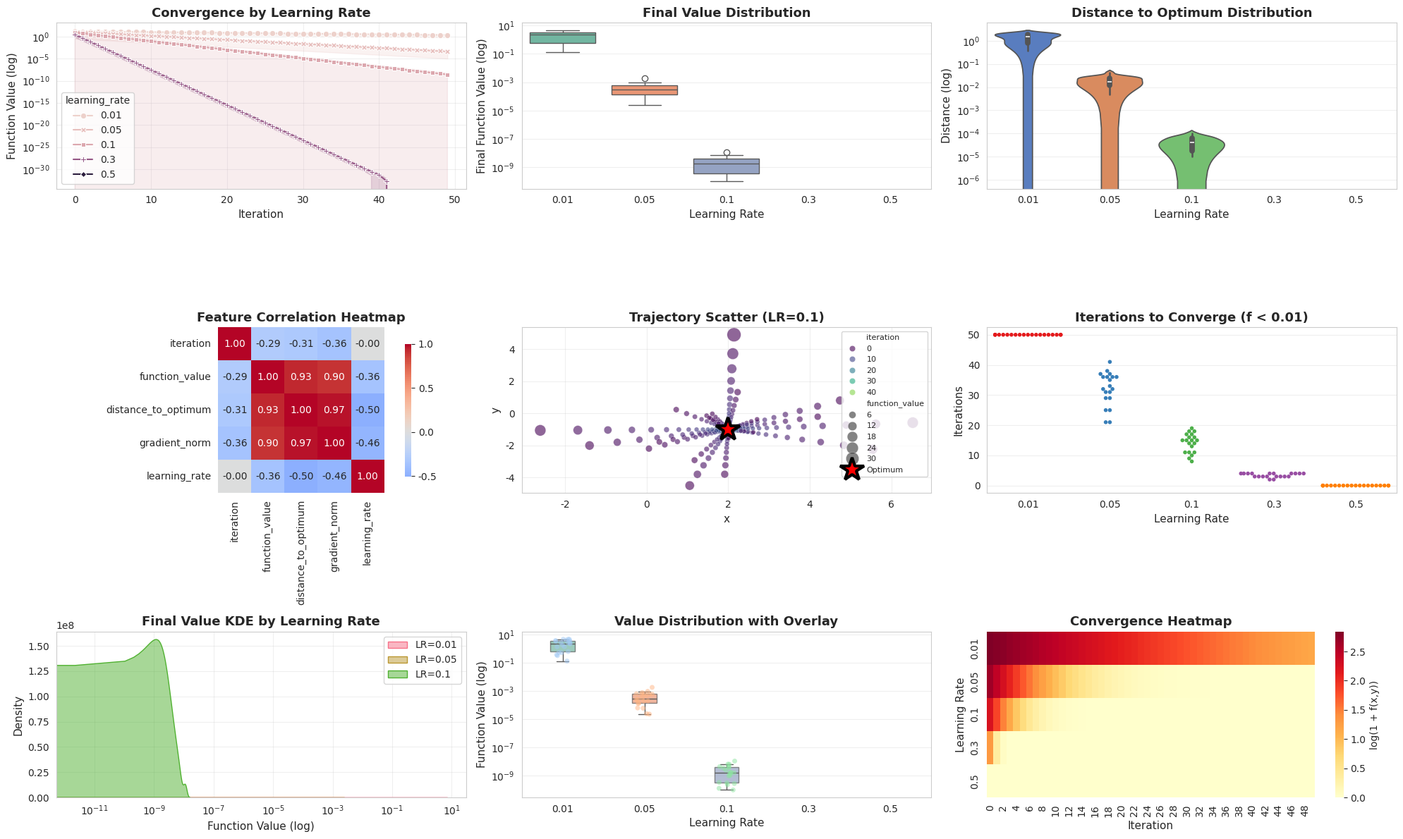
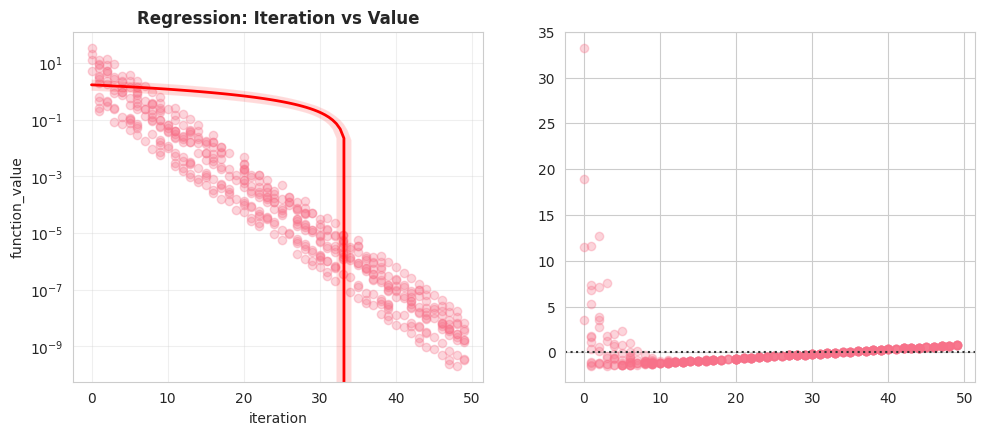

Write the Python code that produced these figures, in order. (Note: this script raises an exception after producing the figures.)

#Part 6: Advanced Visualization with Seaborn
#Advanced Seaborn Visualizations for Optimization

#Part 6: Advanced Visualization with Seaborn
#Advanced Seaborn Visualizations for Optimization

import numpy as np
import matplotlib.pyplot as plt
import seaborn as sns
import pandas as pd
from scipy.stats import multivariate_normal

# Set style
sns.set_style("whitegrid")
sns.set_palette("husl")

# Define learning rates globally
LEARNING_RATES = [0.01, 0.05, 0.1, 0.3, 0.5]

# GENERATE OPTIMIZATION DATA

def generate_optimization_data():
    """Generate data from multiple optimization runs"""
    
    np.random.seed(42)
    
    data = []
    
    # Multiple runs for each learning rate
    for lr in LEARNING_RATES:
        for run in range(20):
            # Simulate optimization
            start = np.random.randn(2) * 3 + np.array([2, -1])
            
            # Simple quadratic: f(x,y) = (x-2)² + (y+1)²
            point = start.copy()
            
            for iteration in range(50):
                grad = 2 * (point - np.array([2, -1]))
                point = point - lr * grad
                
                value = np.sum((point - np.array([2, -1]))**2)
                distance = np.linalg.norm(point - np.array([2, -1]))
                
                data.append({
                    'learning_rate': lr,
                    'run': run,
                    'iteration': iteration,
                    'x': point[0],
                    'y': point[1],
                    'function_value': value,
                    'distance_to_optimum': distance,
                    'gradient_norm': np.linalg.norm(grad)
                })
    
    return pd.DataFrame(data)


# SEABORN VISUALIZATIONS


def create_seaborn_visualizations():
    """Create comprehensive Seaborn visualizations"""
    
    # Generate data
    print("Generating optimization data...")
    df = generate_optimization_data()
    
    # Figure 1: Multiple plot types
    fig = plt.figure(figsize=(20, 12))
    
    # 1. Line plot: Convergence by learning rate
    ax1 = plt.subplot(3, 3, 1)
    sns.lineplot(data=df, x='iteration', y='function_value',
                hue='learning_rate', style='learning_rate',
                markers=True, dashes=False, ax=ax1, errorbar='sd')
    ax1.set_yscale('log')
    ax1.set_title('Convergence by Learning Rate', fontsize=13, fontweight='bold')
    ax1.set_xlabel('Iteration', fontsize=11)
    ax1.set_ylabel('Function Value (log)', fontsize=11)
    ax1.grid(True, alpha=0.3)
    
    # 2. Box plot: Final values distribution
    final_df = df[df['iteration'] == 49]
    ax2 = plt.subplot(3, 3, 2)
    sns.boxplot(data=final_df, x='learning_rate', y='function_value',
               hue='learning_rate', palette='Set2', ax=ax2, legend=False)
    ax2.set_yscale('log')
    ax2.set_title('Final Value Distribution', fontsize=13, fontweight='bold')
    ax2.set_xlabel('Learning Rate', fontsize=11)
    ax2.set_ylabel('Final Function Value (log)', fontsize=11)
    ax2.grid(True, alpha=0.3, axis='y')
    
    # 3. Violin plot: Distance distribution
    ax3 = plt.subplot(3, 3, 3)
    sns.violinplot(data=final_df, x='learning_rate', y='distance_to_optimum',
                  hue='learning_rate', palette='muted', ax=ax3, inner='box', legend=False)
    ax3.set_yscale('log')
    ax3.set_title('Distance to Optimum Distribution', fontsize=13, fontweight='bold')
    ax3.set_xlabel('Learning Rate', fontsize=11)
    ax3.set_ylabel('Distance (log)', fontsize=11)
    ax3.grid(True, alpha=0.3, axis='y')
    
    # 4. Heatmap: Correlation matrix
    ax4 = plt.subplot(3, 3, 4)
    numeric_cols = ['iteration', 'function_value', 'distance_to_optimum', 
                    'gradient_norm', 'learning_rate']
    corr_matrix = df[numeric_cols].corr()
    sns.heatmap(corr_matrix, annot=True, fmt='.2f', cmap='coolwarm',
               center=0, square=True, ax=ax4, cbar_kws={'shrink': 0.8})
    ax4.set_title('Feature Correlation Heatmap', fontsize=13, fontweight='bold')
    
    # 5. Joint plot style scatter
    ax5 = plt.subplot(3, 3, 5)
    sample_df = df[df['learning_rate'] == 0.1].sample(min(1000, len(df)))
    sns.scatterplot(data=sample_df, x='x', y='y', hue='iteration',
                   palette='viridis', size='function_value', sizes=(20, 200),
                   alpha=0.6, ax=ax5, legend='brief')
    ax5.plot(2, -1, 'r*', markersize=25, markeredgecolor='black',
            markeredgewidth=3, label='Optimum')
    ax5.set_title('Trajectory Scatter (LR=0.1)', fontsize=13, fontweight='bold')
    ax5.set_xlabel('x', fontsize=11)
    ax5.set_ylabel('y', fontsize=11)
    ax5.legend(loc='upper right', fontsize=8)
    ax5.grid(True, alpha=0.3)
    
    # 6. Swarm plot: Iterations needed
    iterations_to_threshold = []
    for (lr, run), group in df.groupby(['learning_rate', 'run']):
        converged = group[group['function_value'] < 0.01]
        if len(converged) > 0:
            iter_needed = converged['iteration'].min()
        else:
            iter_needed = 50
        iterations_to_threshold.append({
            'learning_rate': lr,
            'iterations_to_converge': iter_needed
        })
    
    iter_df = pd.DataFrame(iterations_to_threshold)
    ax6 = plt.subplot(3, 3, 6)
    sns.swarmplot(data=iter_df, x='learning_rate', y='iterations_to_converge',
                 hue='learning_rate', palette='Set1', size=4, ax=ax6, legend=False)
    ax6.set_title('Iterations to Converge (f < 0.01)', fontsize=13, fontweight='bold')
    ax6.set_xlabel('Learning Rate', fontsize=11)
    ax6.set_ylabel('Iterations', fontsize=11)
    ax6.grid(True, alpha=0.3, axis='y')
    
    # 7. KDE plot: Function value distribution
    ax7 = plt.subplot(3, 3, 7)
    for lr in LEARNING_RATES:
        subset = df[(df['learning_rate'] == lr) & (df['iteration'] == 49)]
        sns.kdeplot(data=subset, x='function_value', label=f'LR={lr}',
                   ax=ax7, fill=True, alpha=0.5)
    ax7.set_xscale('log')
    ax7.set_title('Final Value KDE by Learning Rate', fontsize=13, fontweight='bold')
    ax7.set_xlabel('Function Value (log)', fontsize=11)
    ax7.set_ylabel('Density', fontsize=11)
    ax7.legend()
    ax7.grid(True, alpha=0.3)
    
    # 8. Strip plot with box overlay
    ax8 = plt.subplot(3, 3, 8)
    sns.stripplot(data=final_df, x='learning_rate', y='function_value',
                 hue='learning_rate', palette='pastel', alpha=0.5, jitter=True, 
                 ax=ax8, legend=False)
    sns.boxplot(data=final_df, x='learning_rate', y='function_value',
               hue='learning_rate', palette='Set2', ax=ax8, showfliers=False, 
               width=0.3, boxprops=dict(alpha=0.7), legend=False)
    ax8.set_yscale('log')
    ax8.set_title('Value Distribution with Overlay', fontsize=13, fontweight='bold')
    ax8.set_xlabel('Learning Rate', fontsize=11)
    ax8.set_ylabel('Function Value (log)', fontsize=11)
    ax8.grid(True, alpha=0.3, axis='y')
    
    # 9. Pair plot for subset (shown as heatmap)
    ax9 = plt.subplot(3, 3, 9)
    pivot_data = df.pivot_table(
        values='function_value',
        index='iteration',
        columns='learning_rate',
        aggfunc='mean'
    )
    sns.heatmap(np.log1p(pivot_data.T), cmap='YlOrRd', ax=ax9,
               cbar_kws={'label': 'log(1 + f(x,y))'})
    ax9.set_title('Convergence Heatmap', fontsize=13, fontweight='bold')
    ax9.set_xlabel('Iteration', fontsize=11)
    ax9.set_ylabel('Learning Rate', fontsize=11)
    
    plt.tight_layout()
    plt.savefig('seaborn_comprehensive.png', dpi=300, bbox_inches='tight')
    plt.show()
    

    print("\nSEABORN VISUALIZATION TYPES DEMONSTRATED:")
    print("1. lineplot    - Time series with confidence intervals")
    print("2. boxplot     - Distribution summaries")
    print("3. violinplot  - Distribution shapes")
    print("4. heatmap     - Correlation matrices")
    print("5. scatterplot - Multi-dimensional relationships")
    print("6. swarmplot   - Categorical distributions")
    print("7. kdeplot     - Density estimation")
    print("8. stripplot   - Individual observations")
    print("9. pivot table - Aggregated heatmaps")
    

# ADVANCED STATISTICAL PLOTS


def create_statistical_analysis():
    """Create advanced statistical visualizations"""
    
    df = generate_optimization_data()
    
    fig = plt.figure(figsize=(18, 10))
    
    # 1. Regression plot
    ax1 = plt.subplot(2, 3, 1)
    sample = df[df['learning_rate'] == 0.1].sample(min(500, len(df)))
    sns.regplot(data=sample, x='iteration', y='function_value',
               scatter_kws={'alpha': 0.3}, line_kws={'color': 'red', 'linewidth': 2},
               ax=ax1)
    ax1.set_yscale('log')
    ax1.set_title('Regression: Iteration vs Value', fontsize=12, fontweight='bold')
    ax1.grid(True, alpha=0.3)
    
    # 2. Residual plot
    ax2 = plt.subplot(2, 3, 2)
    sns.residplot(data=sample, x='iteration', y='function_value',
                 lowess=True, scatter_kws={'alpha': 0.3},
                 line_kws={'color': 'red', 'linewidth': 2}, ax=ax2)
    ax2.set_title('Residual Plot', fontsize=12, fontweight='bold')
    ax2.grid(True, alpha=0.3)
    
    # 3. Count plot
    converged_df = df[df['function_value'] < 0.01].groupby(
        ['learning_rate', 'run']).size().reset_index(name='converged')
    converged_df['converged'] = converged_df['converged'] > 0
    
    ax3 = plt.subplot(2, 3, 3)
    sns.countplot(data=converged_df, x='learning_rate', hue='converged',
                 palette='Set2', ax=ax3)
    ax3.set_title('Convergence Success Rate', fontsize=12, fontweight='bold')
    ax3.set_xlabel('Learning Rate', fontsize=11)
    ax3.set_ylabel('Count', fontsize=11)
    ax3.legend(title='Converged')
    ax3.grid(True, alpha=0.3, axis='y')
    
    # 4. Joint KDE
    ax4 = plt.subplot(2, 3, 4)
    final_sample = df[df['iteration'] == 49].sample(min(1000, len(df)))
    sns.kdeplot(data=final_sample, x='x', y='y', fill=True, 
               cmap='Blues', levels=10, ax=ax4)
    ax4.plot(2, -1, 'r*', markersize=25, markeredgecolor='black',
            markeredgewidth=3, label='Optimum')
    ax4.set_title('2D KDE of Final Positions', fontsize=12, fontweight='bold')
    ax4.legend()
    ax4.grid(True, alpha=0.3)
    
    # 5. Bar plot with error bars
    ax5 = plt.subplot(2, 3, 5)
    summary = df.groupby('learning_rate').agg({
        'function_value': ['mean', 'std']
    }).reset_index()
    summary.columns = ['learning_rate', 'mean_value', 'std_value']
    
    sns.barplot(data=summary, x='learning_rate', y='mean_value',
               hue='learning_rate', palette='viridis', ax=ax5, errorbar=None, legend=False)
    ax5.errorbar(range(len(summary)), summary['mean_value'],
                yerr=summary['std_value'], fmt='none', color='black',
                capsize=5, linewidth=2)
    ax5.set_yscale('log')
    ax5.set_title('Mean Function Value ± Std', fontsize=12, fontweight='bold')
    ax5.set_xlabel('Learning Rate', fontsize=11)
    ax5.set_ylabel('Mean Value (log)', fontsize=11)
    ax5.grid(True, alpha=0.3, axis='y')
    
    # 6. FacetGrid concept (manual)
    ax6 = plt.subplot(2, 3, 6)
    for lr in [0.01, 0.1, 0.5]:
        subset = df[df['learning_rate'] == lr]
        grouped = subset.groupby('iteration')['function_value'].mean()
        ax6.plot(grouped.index, grouped.values, label=f'LR={lr}',
                linewidth=2, marker='o', markersize=4)
    
    ax6.set_yscale('log')
    ax6.set_title('Comparison of Select Learning Rates', fontsize=12, fontweight='bold')
    ax6.set_xlabel('Iteration', fontsize=11)
    ax6.set_ylabel('Mean Function Value (log)', fontsize=11)
    ax6.legend()
    ax6.grid(True, alpha=0.3)
    
    plt.tight_layout()
    plt.savefig('seaborn_statistical.png', dpi=300, bbox_inches='tight')
    plt.show()


# CUSTOM STYLED PLOTS

def create_publication_quality():
    """Create publication-quality plots with Seaborn styling"""
    
    df = generate_optimization_data()
    
    # Use different Seaborn styles
    styles = ['darkgrid', 'whitegrid', 'dark', 'white', 'ticks']
    
    fig, axes = plt.subplots(2, 3, figsize=(18, 10))
    axes = axes.flatten()
    
    for idx, style in enumerate(styles):
        sns.set_style(style)
        ax = axes[idx]
        
        # Sample data
        sample = df[df['learning_rate'].isin([0.01, 0.1, 0.5])]
        
        sns.lineplot(data=sample, x='iteration', y='distance_to_optimum',
                    hue='learning_rate', style='learning_rate',
                    markers=True, dashes=False, ax=ax, errorbar='sd',
                    palette='deep', linewidth=2.5)
        
        ax.set_yscale('log')
        ax.set_title(f'Style: {style}', fontsize=13, fontweight='bold')
        ax.set_xlabel('Iteration', fontsize=11)
        ax.set_ylabel('Distance to Optimum (log)', fontsize=11)
        ax.legend(title='Learning Rate', fontsize=9)
        
        if style in ['white', 'ticks']:
            sns.despine(ax=ax)
    
    # Last plot: comparison summary
    sns.set_style('whitegrid')
    ax = axes[5]
    
    final = df[df['iteration'] == 49]
    summary = final.groupby('learning_rate')['function_value'].agg(['mean', 'std'])
    
    bars = ax.bar(range(len(summary)), summary['mean'], 
                  color=sns.color_palette('husl', len(summary)),
                  edgecolor='black', linewidth=2)
    ax.errorbar(range(len(summary)), summary['mean'], yerr=summary['std'],
               fmt='none', color='black', capsize=5, linewidth=2)
    
    ax.set_xticks(range(len(summary)))
    ax.set_xticklabels([f'{lr:.2f}' for lr in summary.index])
    ax.set_yscale('log')
    ax.set_xlabel('Learning Rate', fontsize=11)
    ax.set_ylabel('Final Value (log)', fontsize=11)
    ax.set_title('Final Performance Summary', fontsize=13, fontweight='bold')
    ax.grid(True, alpha=0.3, axis='y')
    
    plt.tight_layout()
    plt.savefig('seaborn_styles.png', dpi=300, bbox_inches='tight')
    plt.show()
    
    # Reset to default
    sns.set_style('whitegrid')


# MAIN EXECUTION



if __name__ == "__main__":
    print("ADVANCED SEABORN VISUALIZATIONS FOR OPTIMIZATION")
    print("=" * 70)
    
    print("\n1. Creating comprehensive Seaborn visualizations...")
    create_seaborn_visualizations()
    
    print("\n2. Creating statistical analysis plots...")
    create_statistical_analysis()
    
    print("\n3. Creating publication-quality styled plots...")
    create_publication_quality()
    
